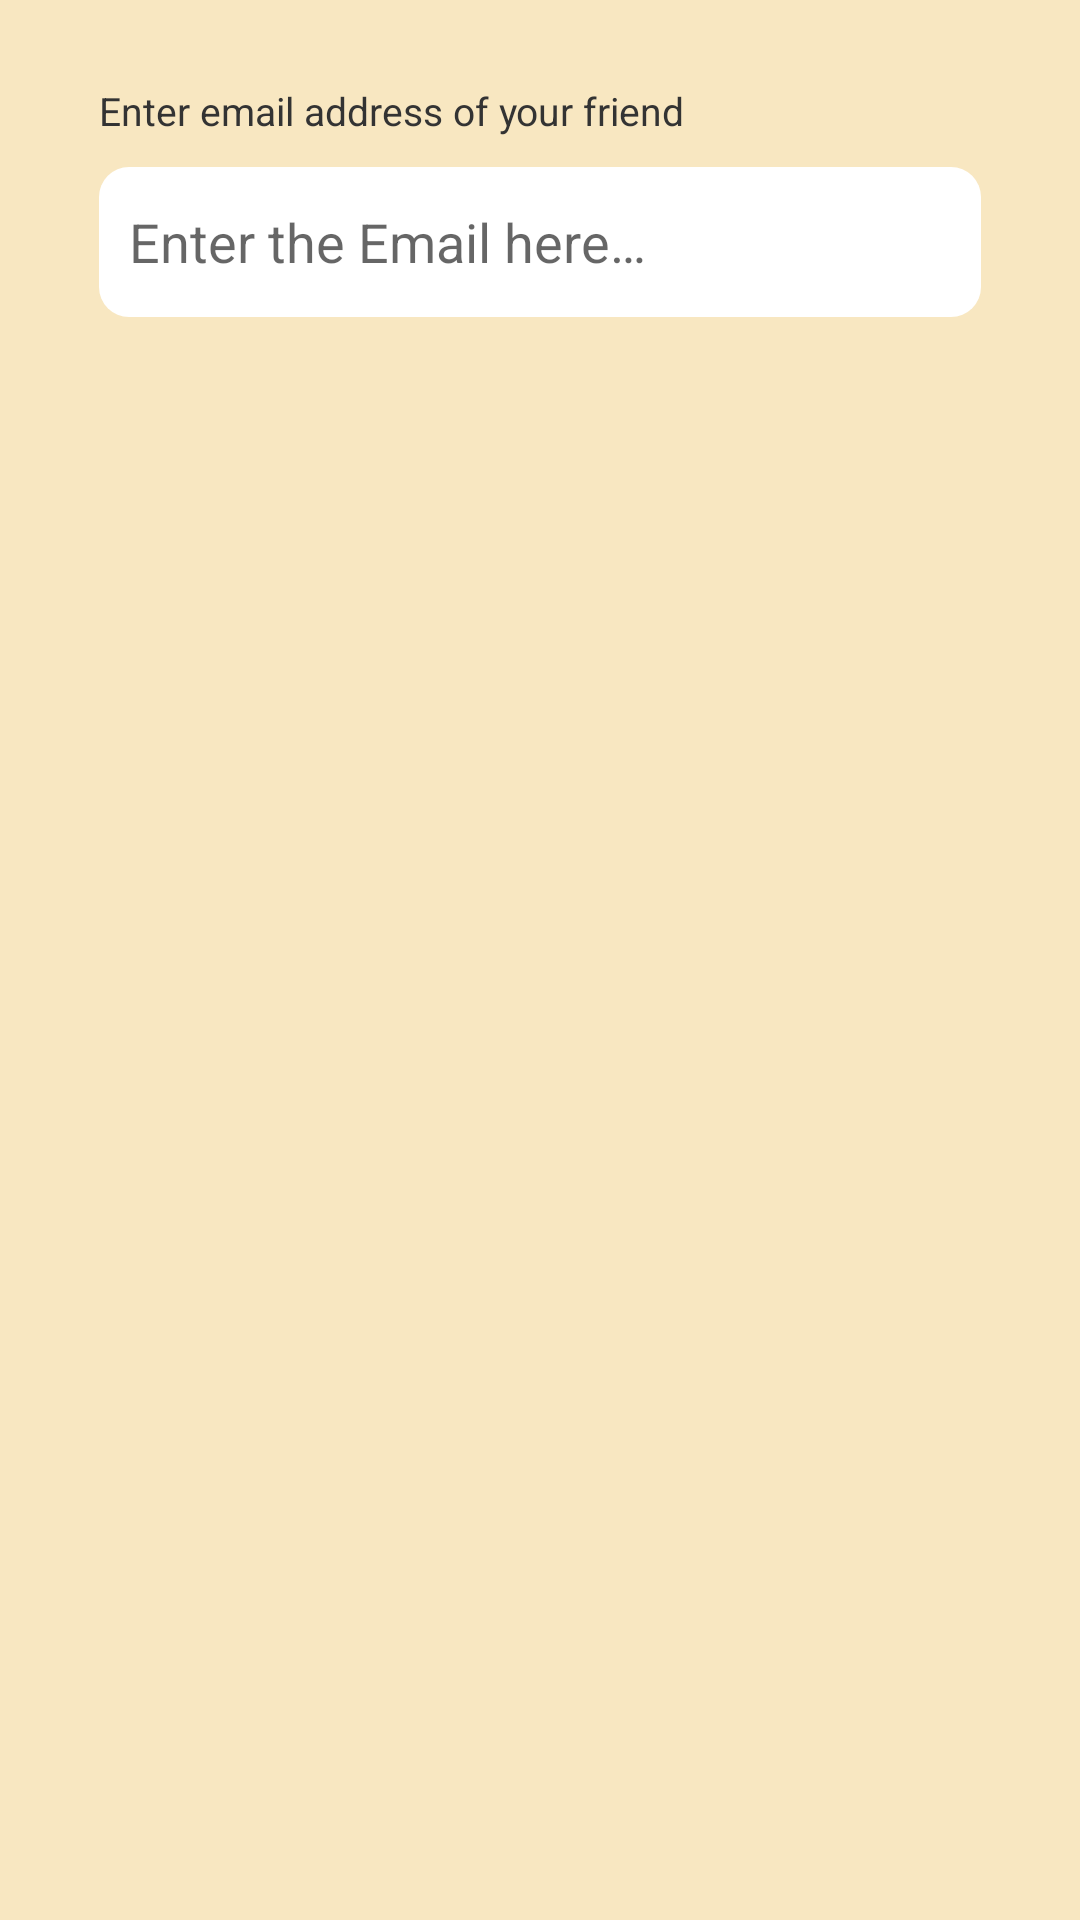

Reconstruct the res/layout file that produces this screen, plus the resources it refers to.
<!-- AndroidManifest.xml: application theme MyAppTheme -->
<!-- res/layout/fragment_search_friend.xml -->
<?xml version="1.0" encoding="utf-8"?>
<LinearLayout
    android:orientation="vertical"
    xmlns:android="http://schemas.android.com/apk/res/android"
    xmlns:tools="http://schemas.android.com/tools"
    android:layout_width="match_parent"
    android:layout_height="match_parent"
    android:background="@color/colorBackground"
    tools:context=".Screen.SearchFriend.SearchFriendFragment">
    <LinearLayout
        android:orientation="vertical"
        android:layout_width="match_parent"
        android:layout_height="wrap_content"
        android:layout_marginRight="@dimen/space_both_edges"
        android:layout_marginLeft="@dimen/space_both_edges"
        android:layout_marginTop="@dimen/vertical_space_bw_items">
        <TextView
            android:layout_width="match_parent"
            android:layout_height="wrap_content"
            android:text="@string/enter_email_to_search"
            android:textSize="@dimen/input_title"
            android:layout_marginBottom="@dimen/input_header"/>

        <EditText
            android:id="@+id/search_by_email_text_field"
            android:layout_width="match_parent"
            android:layout_height="@dimen/button"
            android:ems="10"
            android:hint="@string/hint_email"
            android:padding="@dimen/input_padding"
            android:inputType="textEmailAddress"
            android:background="@drawable/rounded_field"
            android:layout_marginBottom="@dimen/vertical_space_bw_items"/>
    </LinearLayout>


</LinearLayout>
<!-- resources referenced by this layout -->
<resources>
  <color name="colorBackground">#f8e7c1</color>
  <dimen name="button">50dp</dimen>
  <dimen name="input_header">10dp</dimen>
  <dimen name="input_padding">10dp</dimen>
  <dimen name="input_title">13sp</dimen>
  <dimen name="space_both_edges">33dp</dimen>
  <dimen name="vertical_space_bw_items">28dp</dimen>
  <!-- drawable rounded_field (drawable) -->
  <?xml version="1.0" encoding="utf-8"?>
  <shape xmlns:android="http://schemas.android.com/apk/res/android"
      android:shape="rectangle">
      <solid android:color="@color/white"/>
      <corners android:radius="@dimen/radius_btn"/>
      <padding android:top="@dimen/padding_rounded_field"
          android:bottom="@dimen/padding_rounded_field"
          android:right="@dimen/padding_rounded_field"
          android:left="@dimen/padding_rounded_field"/>
  </shape>
  <string name="enter_email_to_search">Enter email address of your friend</string>
  <string name="hint_email">Enter the Email here…</string>
  <style name="MyAppTheme" parent="Theme.AppCompat.Light.NoActionBar">
          
          <item name="colorPrimary">@color/black</item>
          <item name="colorPrimaryDark">#c25e00</item>
          <item name="colorAccent">@color/colorMyAccent</item>
          
          
          <item name="android:colorBackground">@color/colorBackground</item>
          
          <item name="android:itemBackground">@color/white</item>
          <item name="android:navigationBarColor">@color/default_black</item>
          <item name="android:colorControlNormal">@color/black</item>
          <item name="colorControlActivated">#c25e00</item>
          <item name="android:windowActionModeOverlay">true</item>
          <item name="titleTextColor">@color/colorMyAccent</item>
          <item name="subtitleTextColor">@color/colorMyAccent</item>
          <item name="android:textColor">@color/black</item>
          <item name="actionMenuTextColor">@color/colorMyAccent</item>
          <item name="android:homeAsUpIndicator">@drawable/ico_prev</item>
  
      </style>
  <color name="white">#ffffff</color>
  <dimen name="radius_btn">10dp</dimen>
  <dimen name="padding_rounded_field">10dp</dimen>
  <color name="black">#333</color>
  <color name="colorMyAccent">#db8623</color>
  <color name="default_black">#000</color>
</resources>
